Image classification data set "dataset_main" (Markelowww/diplom on GitHub). Class labels (4): AMD, CSR, DME, ERM.

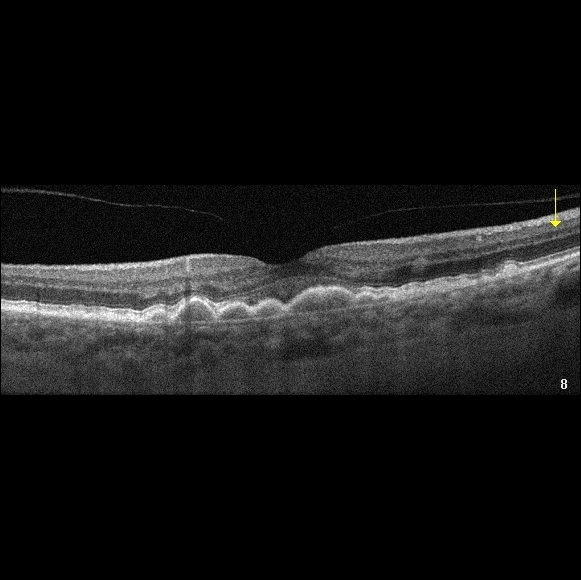
Label: AMD

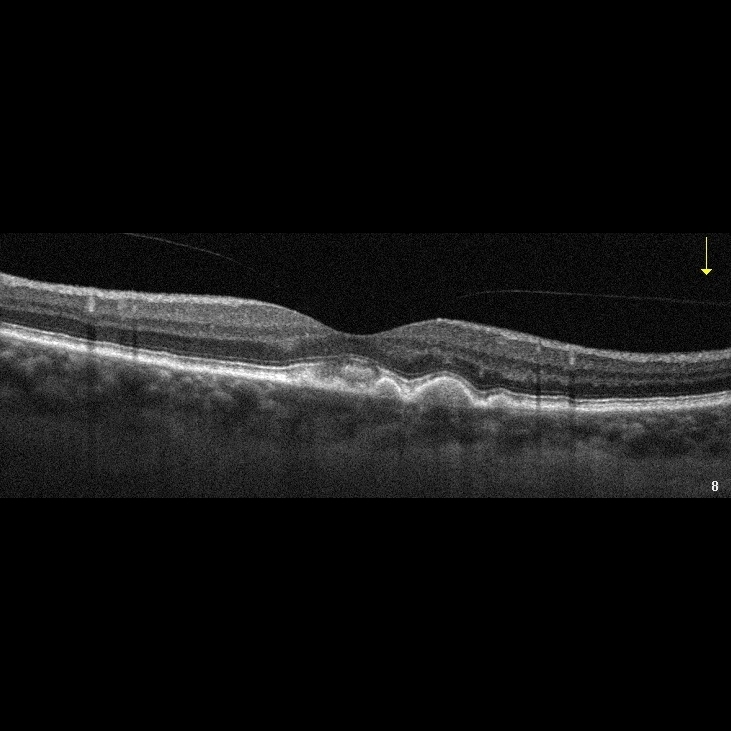
Label: AMD

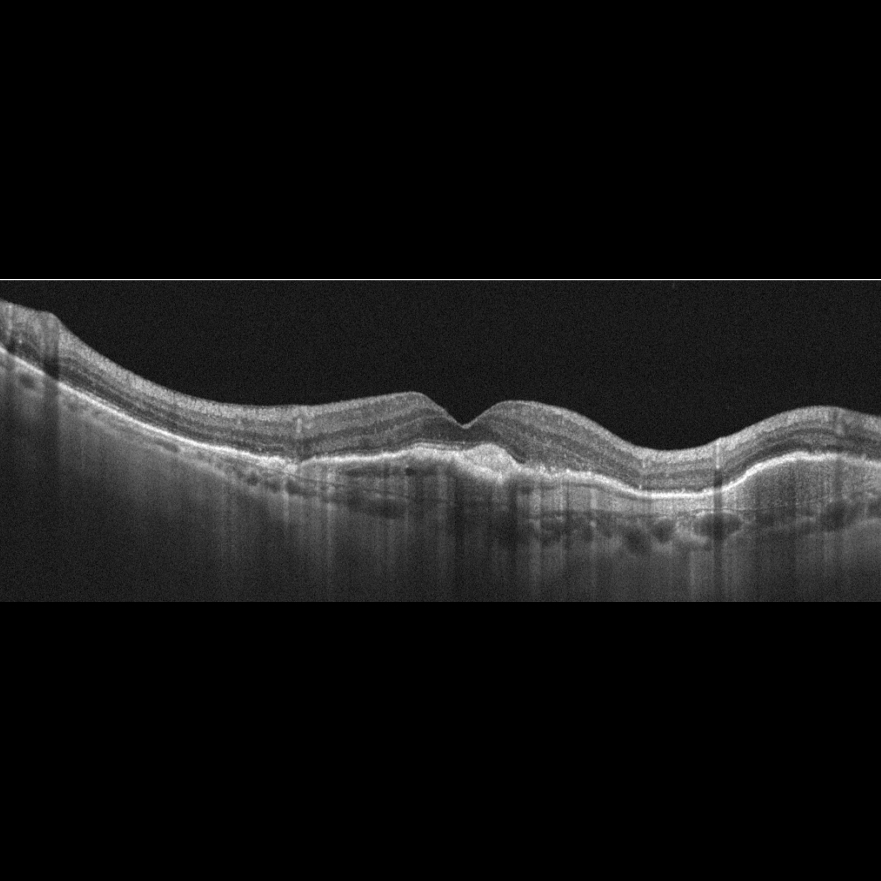
Label: AMD

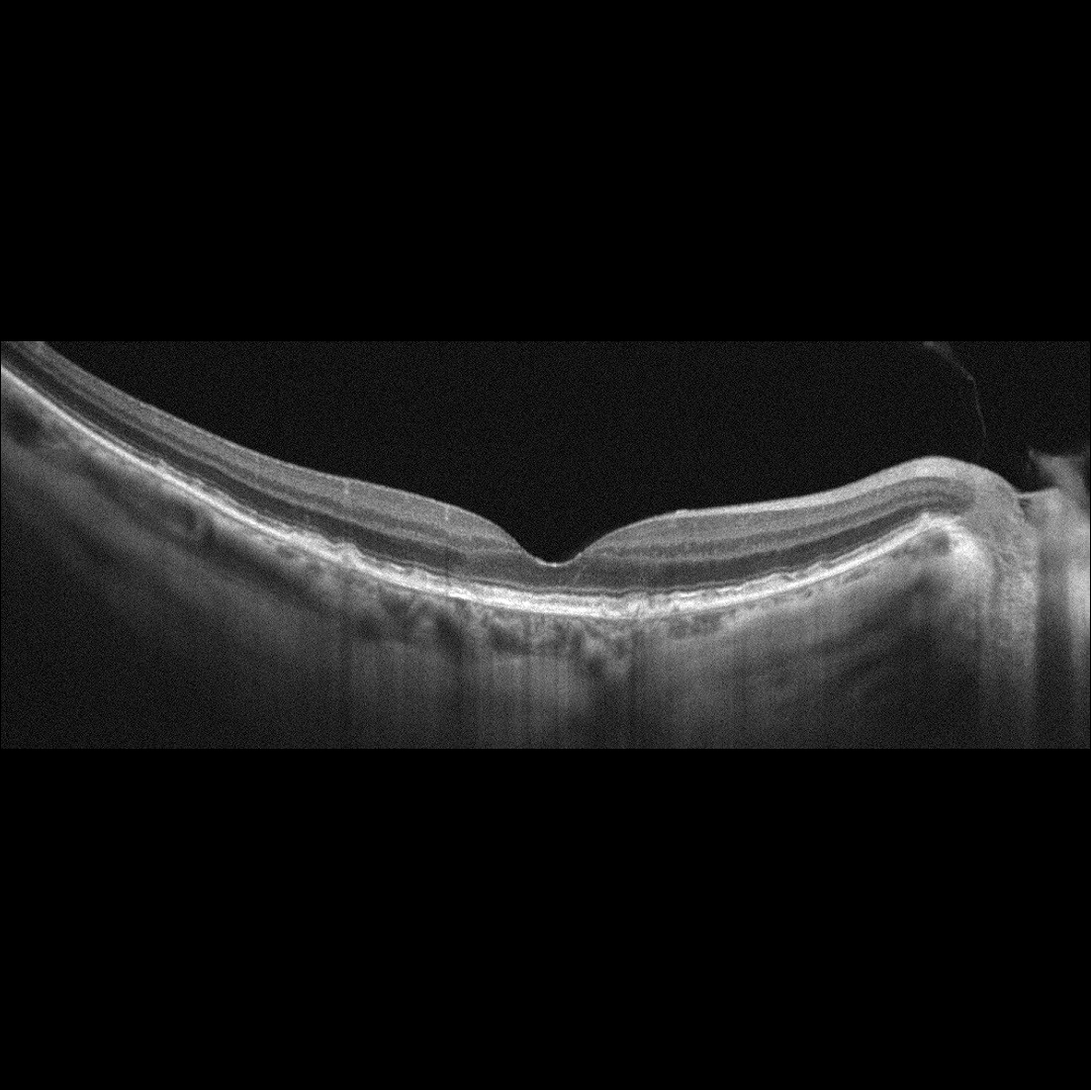
Label: AMD

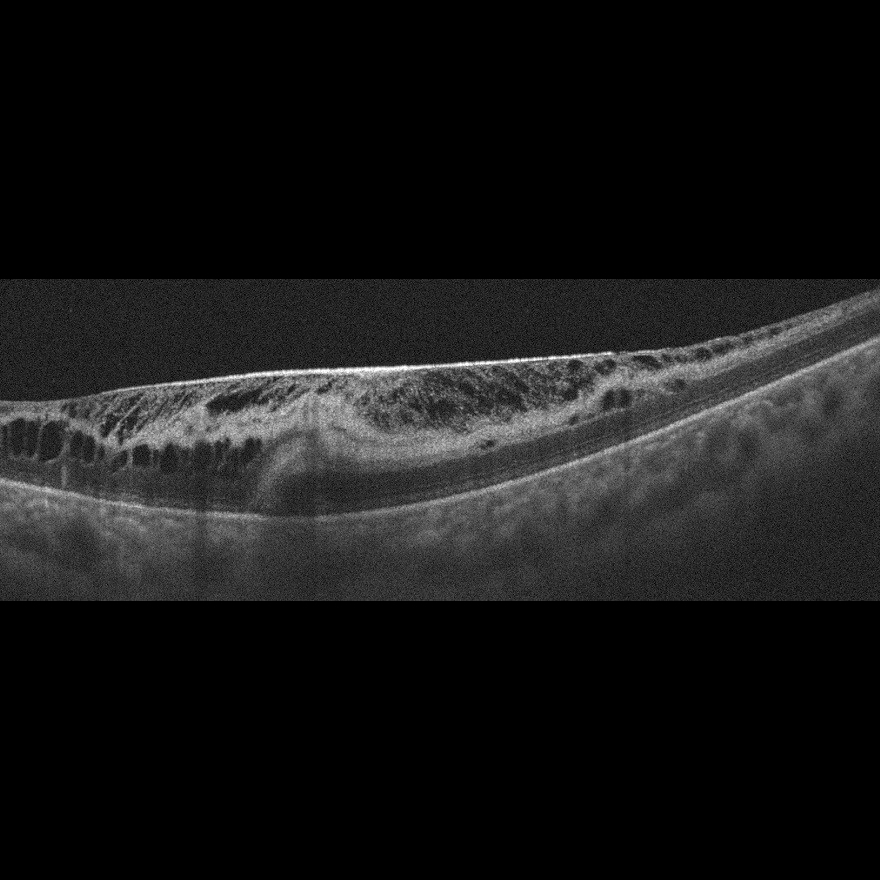
Label: ERM

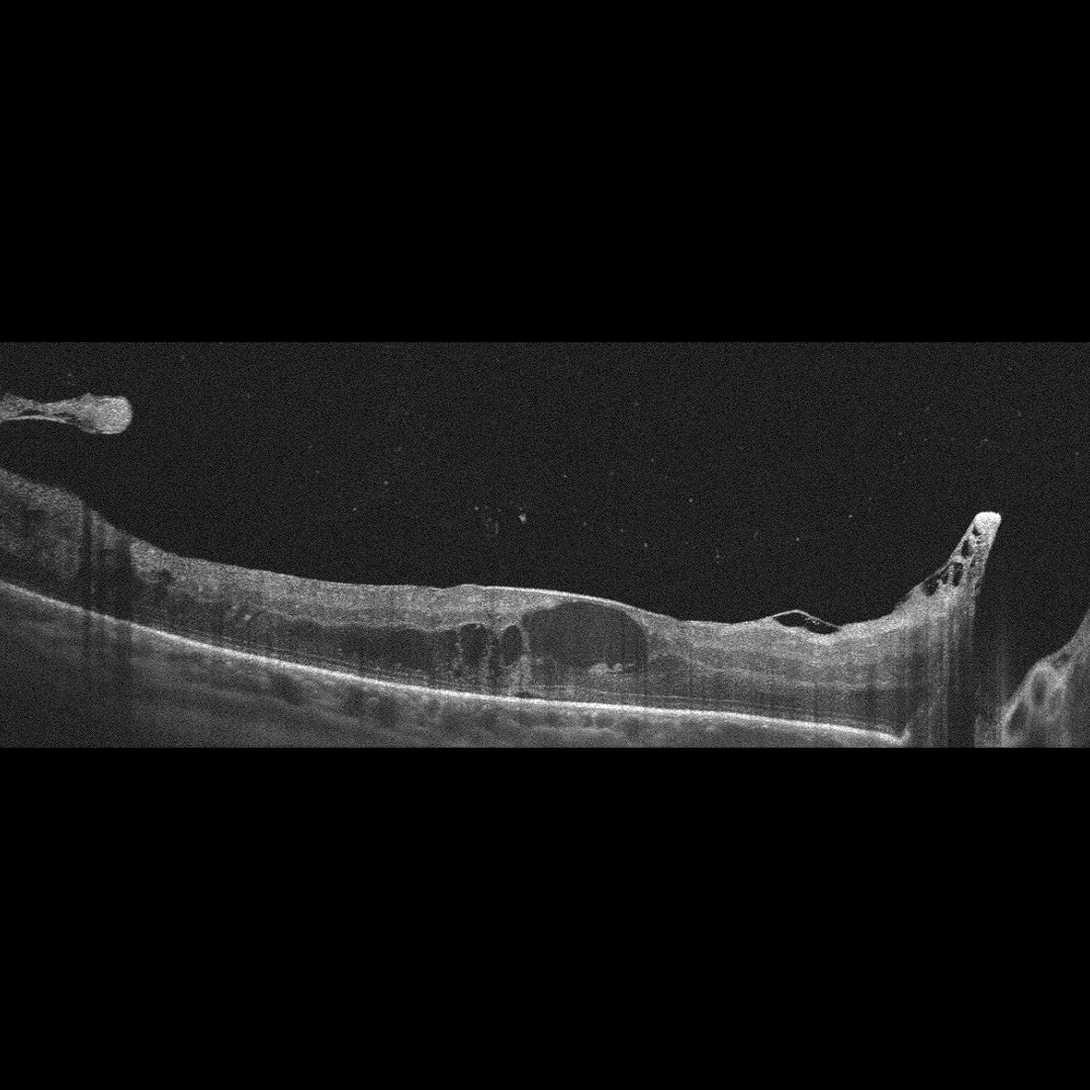
Label: DME
